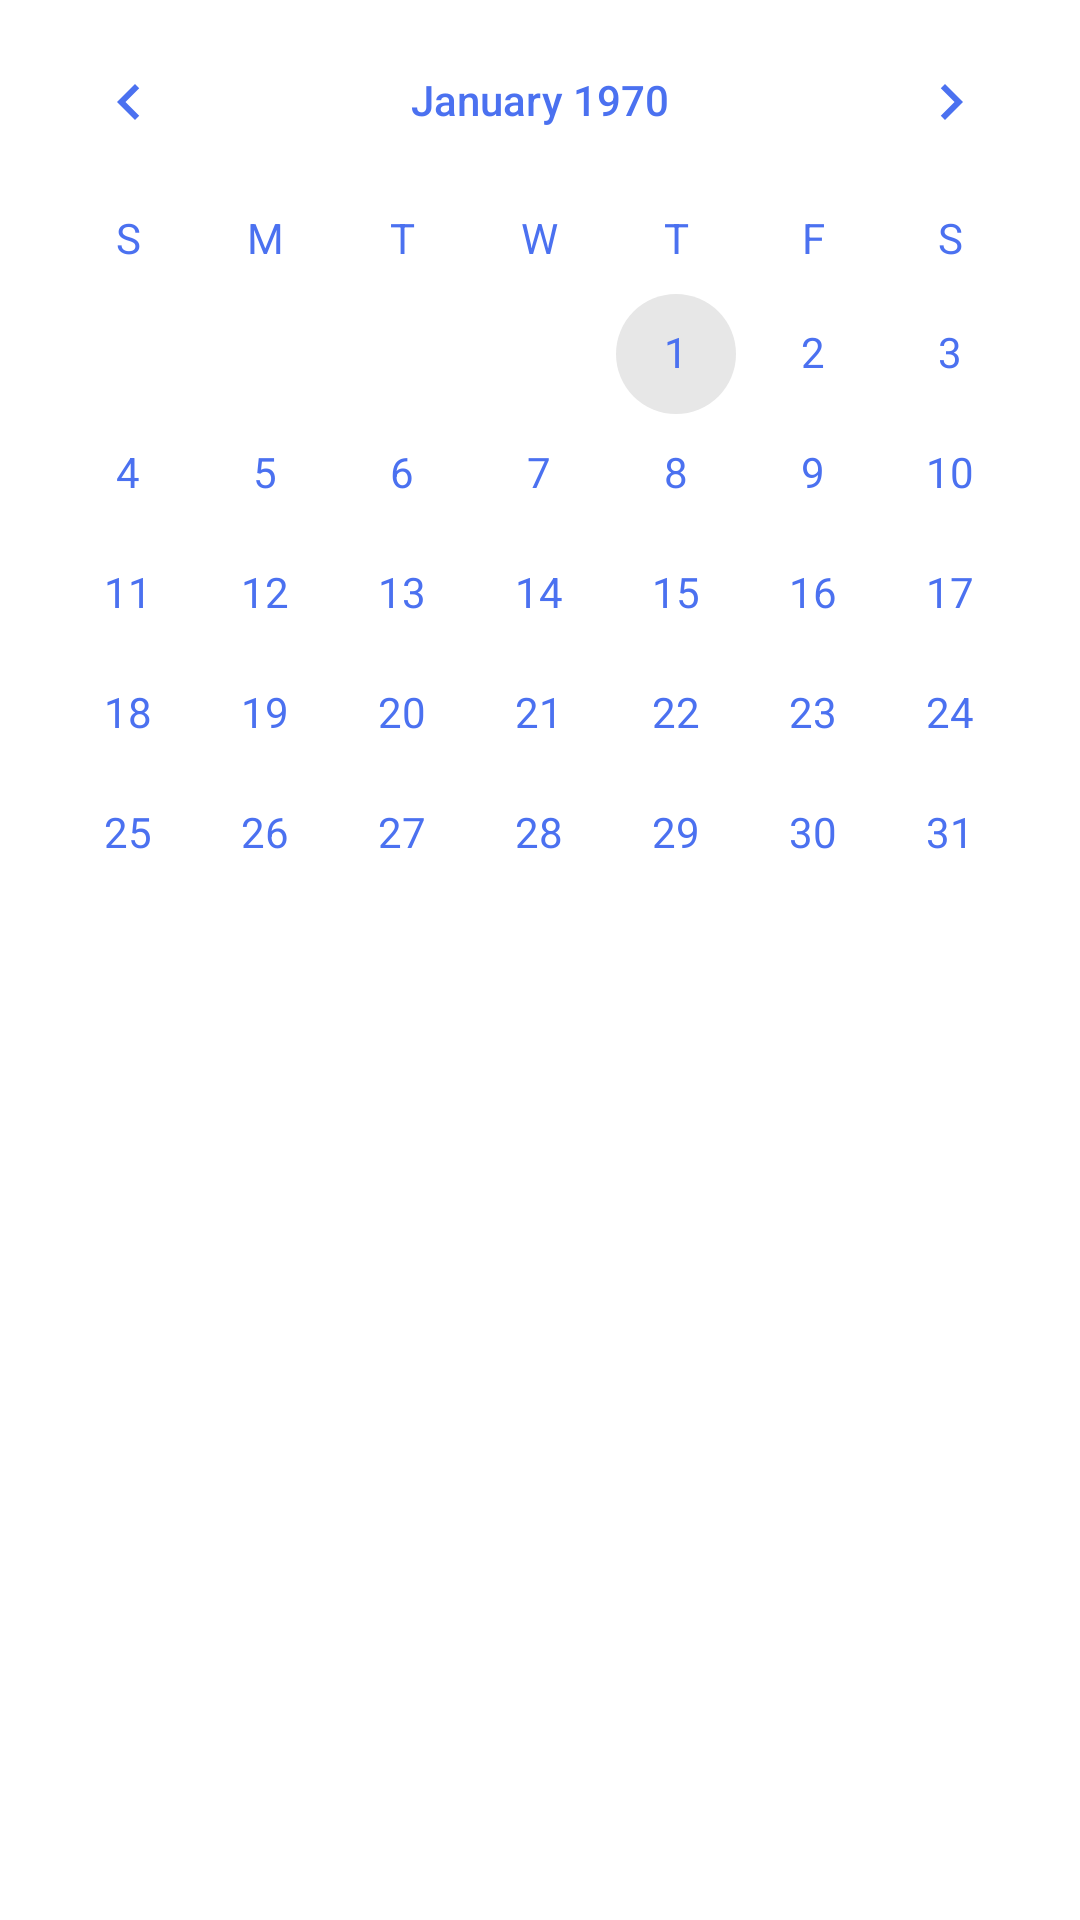

Write the Android layout XML for this screen, with the resource values it uses.
<!-- AndroidManifest.xml: application theme Theme.CalendarViewPagerTest -->
<!-- res/layout/calendar_dropdown.xml -->
<?xml version="1.0" encoding="utf-8"?>
<LinearLayout xmlns:android="http://schemas.android.com/apk/res/android"
    android:layout_width="match_parent"
    android:layout_height="wrap_content"
    android:orientation="vertical"
    android:background="@android:color/white">

    
    <CalendarView
        android:id="@+id/calendarView"
        android:layout_width="match_parent"
        android:layout_height="wrap_content"
        android:theme="@style/CalendarViewCustom"
        android:dateTextAppearance="@style/CalendarViewDateCustomText"
        android:weekDayTextAppearance="@style/CalendarViewWeekCustomText"
        />

</LinearLayout>
<!-- resources referenced by this layout -->
<resources>
  <style name="CalendarViewCustom" parent="Theme.AppCompat">
          <item name="colorAccent">@color/gray_light</item>
          <item name="colorPrimary">@color/pal_blue</item>
          <item name="android:headerBackground">@color/pal_blue</item>
          
          <item name="android:textColorPrimary">@color/pal_blue</item>
  
      </style>
  <style name="CalendarViewDateCustomText" parent="android:TextAppearance.DeviceDefault.Small">
          <item name="android:textColor">@color/pal_blue</item>
          <item name="android:weekNumberColor">@color/pal_blue</item>
      </style>
  <style name="CalendarViewWeekCustomText" parent="android:TextAppearance.DeviceDefault.Small">
          <item name="android:textColor">@color/pal_blue</item>
      </style>
  <style name="Theme.CalendarViewPagerTest" parent="Base.Theme.Sales" />
  <color name="gray_light">#e7e7e7</color>
  <color name="pal_blue">#4b71f0</color>
  <style name="Base.Theme.Sales" parent="Theme.Material3.DayNight.NoActionBar">
          
          
      </style>
</resources>
